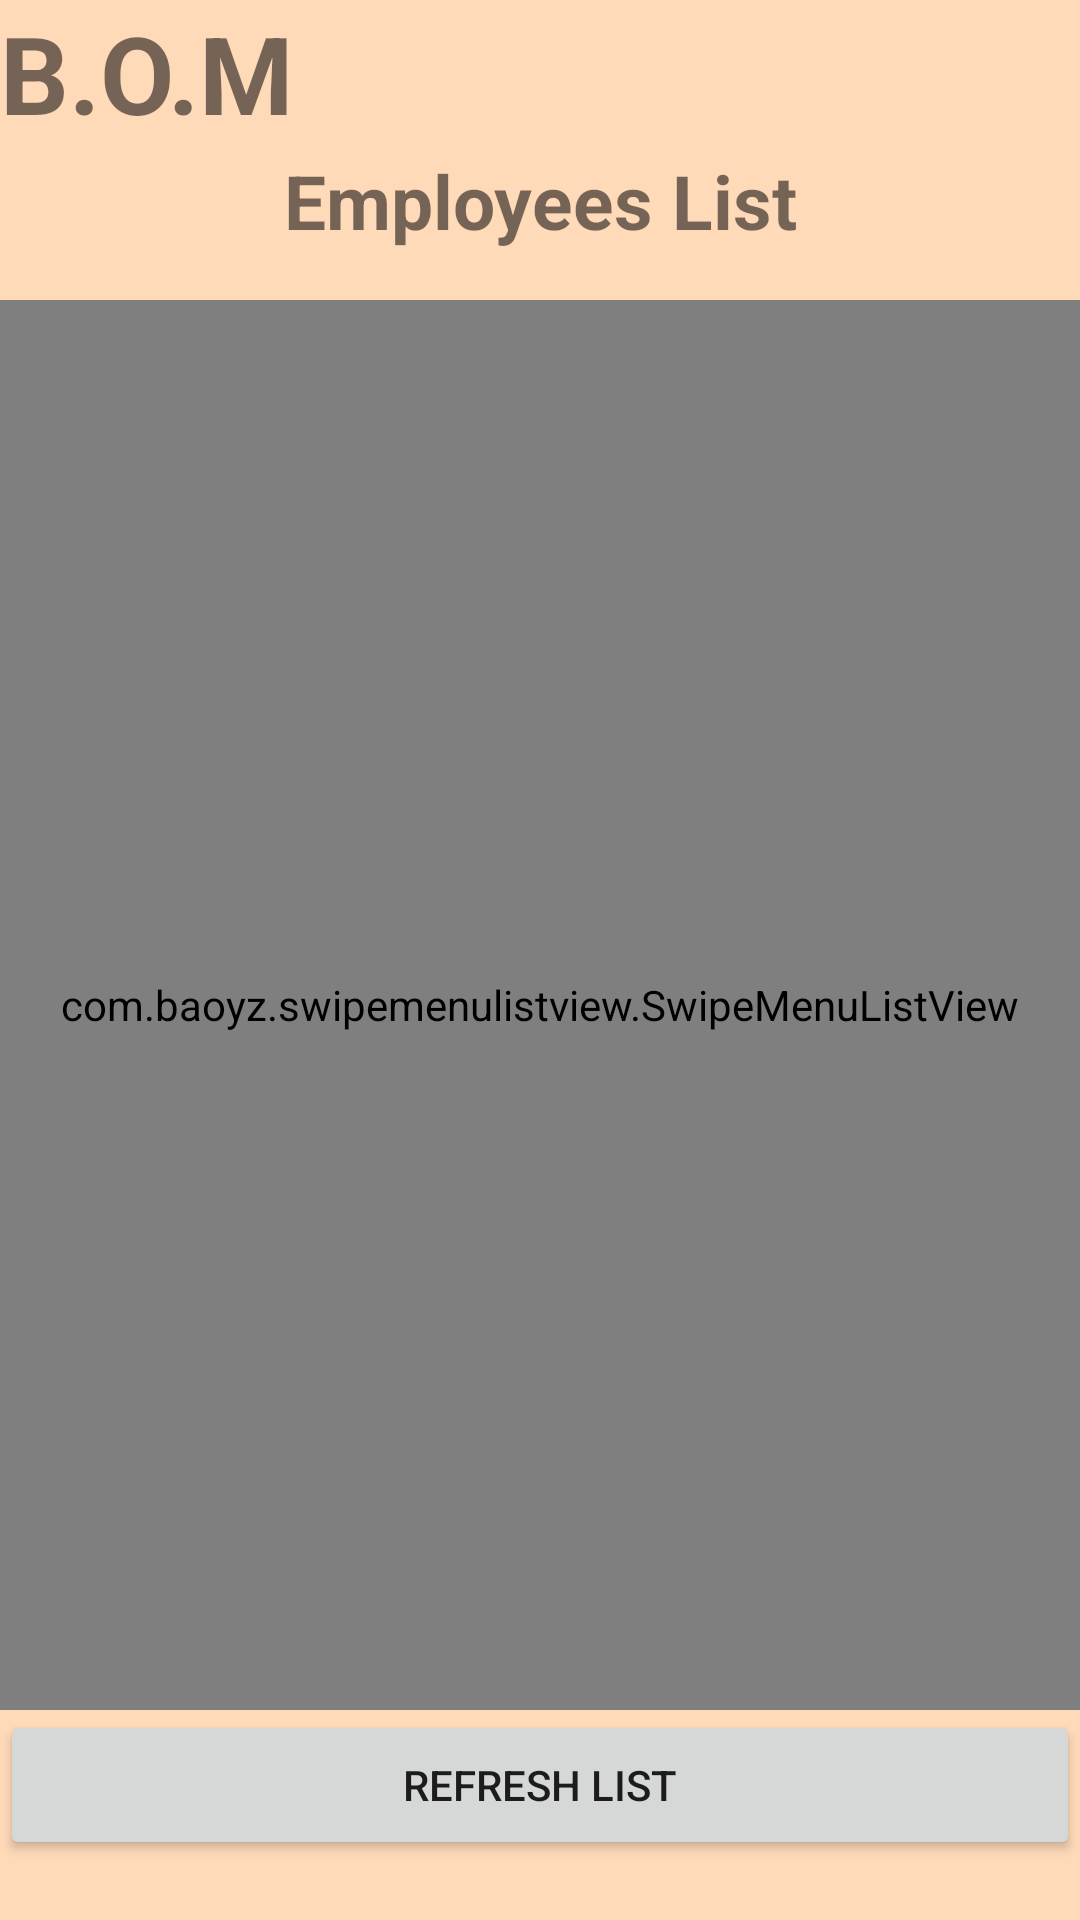

Here is an Android app screen rendered from its layout file. Give the layout XML and the strings, colors and styles it references.
<!-- AndroidManifest.xml: application theme AppTheme -->
<!-- res/layout/activity_admin_employee_user.xml -->
<?xml version="1.0" encoding="utf-8"?>
<androidx.constraintlayout.widget.ConstraintLayout xmlns:android="http://schemas.android.com/apk/res/android"
    xmlns:app="http://schemas.android.com/apk/res-auto"
    xmlns:tools="http://schemas.android.com/tools"
    android:layout_width="360dp"
    android:layout_height="620dp"
    android:background="#FFDAB9"
    tools:context=".Warehouse.Warehouse">
    <LinearLayout
        android:layout_width="match_parent"
        android:layout_height="match_parent"
        android:orientation="vertical">
        <LinearLayout
            android:id="@+id/ordersTop"
            android:layout_width="match_parent"
            android:layout_height="50dp"
            app:layout_constraintEnd_toEndOf="parent"
            app:layout_constraintStart_toStartOf="parent"
            app:layout_constraintTop_toTopOf="parent"
            android:orientation="horizontal">
            <TextView
                android:id="@+id/textView"
                android:layout_width="wrap_content"
                android:layout_height="match_parent"
                android:text="@string/b_o_m"
                android:textSize="36sp"
                android:textStyle="bold"
                app:layout_constraintEnd_toEndOf="parent"
                app:layout_constraintStart_toStartOf="parent"
                app:layout_constraintTop_toTopOf="parent" />
            <TextView
                android:id="@+id/testname"
                android:layout_width="match_parent"
                android:layout_height="match_parent"
                android:text=""
                android:textSize="36sp"
                android:textStyle="bold"
                android:textAlignment="center"
                app:layout_constraintEnd_toEndOf="parent"
                app:layout_constraintStart_toStartOf="parent"
                app:layout_constraintTop_toTopOf="parent" />
        </LinearLayout>

        <LinearLayout
            android:layout_width="match_parent"
            android:layout_height="520dp"
            android:orientation="vertical">
            <LinearLayout
                android:layout_width="match_parent"
                android:layout_height="50dp"
                android:orientation="horizontal">
                <TextView
                    android:id="@+id/nameList"
                    android:text="Employees List"
                    android:textAlignment="center"
                    android:textStyle="bold"
                    android:textSize="25sp"
                    android:layout_width="match_parent"
                    android:layout_height="50dp"/>
            </LinearLayout>
            <com.baoyz.swipemenulistview.SwipeMenuListView
                android:id="@+id/employeeList"
                android:layout_width="match_parent"
                android:layout_height="match_parent">

            </com.baoyz.swipemenulistview.SwipeMenuListView>
        </LinearLayout>

        <LinearLayout
            android:layout_width="match_parent"
            android:layout_height="50dp">
            <Button
                android:id="@+id/refreshList"
                android:text="Refresh List"
                android:layout_width="match_parent"
                android:layout_height="match_parent"/>
        </LinearLayout>
    </LinearLayout>
</androidx.constraintlayout.widget.ConstraintLayout>
<!-- resources referenced by this layout -->
<resources>
  <string name="b_o_m">B.O.M</string>
  <style name="AppTheme" parent="Theme.AppCompat.Light.DarkActionBar">
          
          <item name="colorPrimary">@color/colorPrimary</item>
          <item name="colorPrimaryDark">@color/colorPrimaryDark</item>
          <item name="colorAccent">@color/colorAccent</item>
          <item name="windowActionBar">false</item>
          <item name="windowNoTitle">true</item>
      </style>
  <!-- not gathered from this repository: default colours our renderer supplied (Android Studio template values) -->
  <color name="colorPrimary">#FF6200EE</color>
  <color name="colorPrimaryDark">#FF3700B3</color>
  <color name="colorAccent">#FF03DAC5</color>
</resources>
